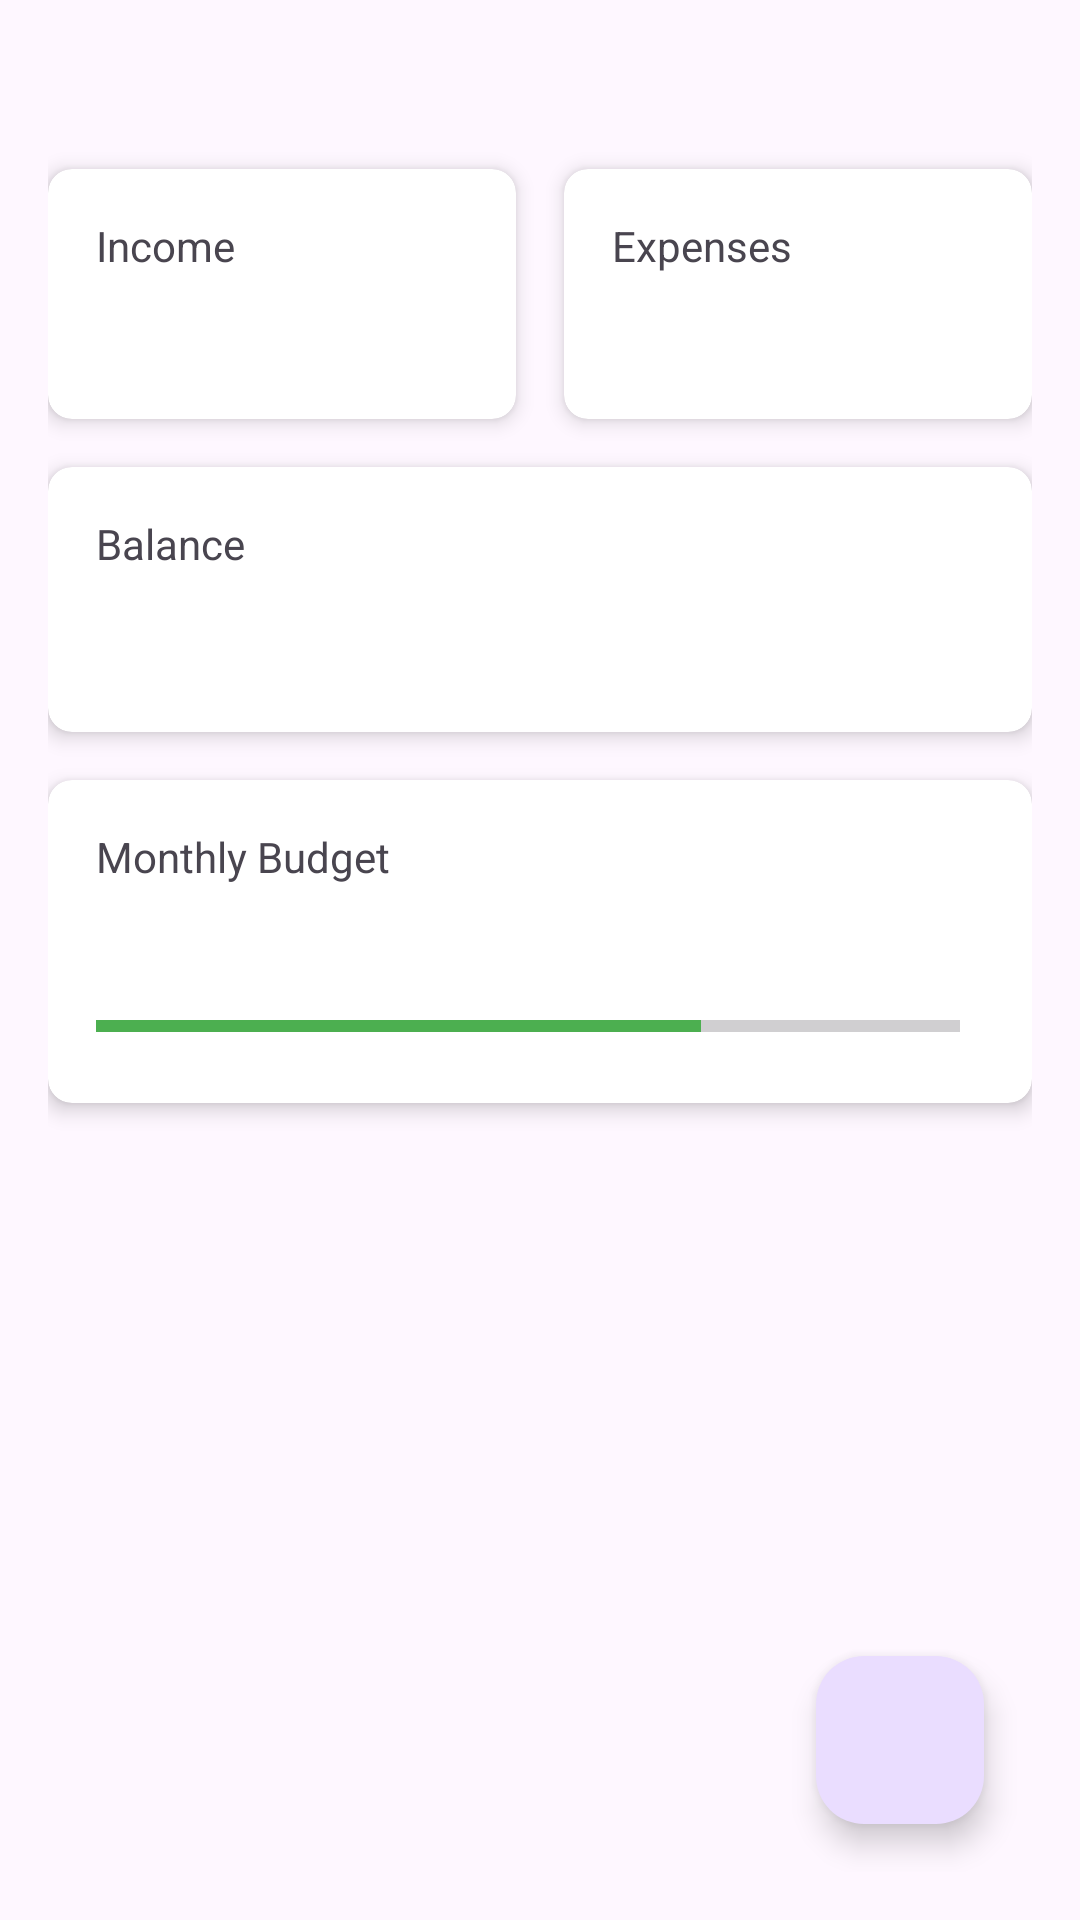

Reconstruct the res/layout file that produces this screen, plus the resources it refers to.
<!-- AndroidManifest.xml: application theme Theme.FinalFinancial -->
<!-- res/layout/fragment_dashboard.xml -->
<?xml version="1.0" encoding="utf-8"?>
<androidx.constraintlayout.widget.ConstraintLayout
    xmlns:android="http://schemas.android.com/apk/res/android"
    xmlns:app="http://schemas.android.com/apk/res-auto"
    xmlns:tools="http://schemas.android.com/tools"
    android:layout_width="match_parent"
    android:layout_height="match_parent"
    android:padding="16dp">

    <TextView
        android:id="@+id/current_month_tv"
        android:layout_width="wrap_content"
        android:layout_height="wrap_content"
        android:textSize="18sp"
        android:textStyle="bold"
        app:layout_constraintStart_toStartOf="parent"
        app:layout_constraintTop_toTopOf="parent"
        tools:text="April 2023" />

    
    <androidx.constraintlayout.widget.ConstraintLayout
        android:id="@+id/dashboard_content"
        android:layout_width="match_parent"
        android:layout_height="0dp"
        app:layout_constraintTop_toBottomOf="@id/current_month_tv"
        app:layout_constraintBottom_toBottomOf="parent"
        app:layout_constraintStart_toStartOf="parent"
        app:layout_constraintEnd_toEndOf="parent">

        
        <androidx.cardview.widget.CardView
            android:id="@+id/income_card"
            android:layout_width="0dp"
            android:layout_height="wrap_content"
            android:layout_marginTop="16dp"
            android:layout_marginEnd="8dp"
            app:cardCornerRadius="8dp"
            app:cardElevation="4dp"
            app:layout_constraintEnd_toStartOf="@+id/expense_card"
            app:layout_constraintStart_toStartOf="parent"
            app:layout_constraintTop_toTopOf="parent">

            <LinearLayout
                android:layout_width="match_parent"
                android:layout_height="wrap_content"
                android:orientation="vertical"
                android:padding="16dp">

                <TextView
                    android:layout_width="wrap_content"
                    android:layout_height="wrap_content"
                    android:text="@string/income"
                    android:textSize="14sp" />

                <TextView
                    android:id="@+id/income_amount_tv"
                    android:layout_width="wrap_content"
                    android:layout_height="wrap_content"
                    android:layout_marginTop="8dp"
                    android:textColor="@color/green"
                    android:textSize="18sp"
                    android:textStyle="bold"
                    tools:text="$2,500.00" />
            </LinearLayout>
        </androidx.cardview.widget.CardView>

        <androidx.cardview.widget.CardView
            android:id="@+id/expense_card"
            android:layout_width="0dp"
            android:layout_height="wrap_content"
            android:layout_marginStart="8dp"
            android:layout_marginTop="16dp"
            app:cardCornerRadius="8dp"
            app:cardElevation="4dp"
            app:layout_constraintEnd_toEndOf="parent"
            app:layout_constraintStart_toEndOf="@+id/income_card"
            app:layout_constraintTop_toTopOf="parent">

            <LinearLayout
                android:layout_width="match_parent"
                android:layout_height="wrap_content"
                android:orientation="vertical"
                android:padding="16dp">

                <TextView
                    android:layout_width="wrap_content"
                    android:layout_height="wrap_content"
                    android:text="@string/expenses"
                    android:textSize="14sp" />

                <TextView
                    android:id="@+id/expense_amount_tv"
                    android:layout_width="wrap_content"
                    android:layout_height="wrap_content"
                    android:layout_marginTop="8dp"
                    android:textColor="@color/red"
                    android:textSize="18sp"
                    android:textStyle="bold"
                    tools:text="$1,800.00" />
            </LinearLayout>
        </androidx.cardview.widget.CardView>

        
        <androidx.cardview.widget.CardView
            android:id="@+id/balance_card"
            android:layout_width="match_parent"
            android:layout_height="wrap_content"
            android:layout_marginTop="16dp"
            app:cardCornerRadius="8dp"
            app:cardElevation="4dp"
            app:layout_constraintEnd_toEndOf="parent"
            app:layout_constraintStart_toStartOf="parent"
            app:layout_constraintTop_toBottomOf="@+id/income_card">

            <LinearLayout
                android:layout_width="match_parent"
                android:layout_height="wrap_content"
                android:orientation="vertical"
                android:padding="16dp">

                <TextView
                    android:layout_width="wrap_content"
                    android:layout_height="wrap_content"
                    android:text="@string/balance"
                    android:textSize="14sp" />

                <TextView
                    android:id="@+id/balance_amount_tv"
                    android:layout_width="wrap_content"
                    android:layout_height="wrap_content"
                    android:layout_marginTop="8dp"
                    android:textSize="22sp"
                    android:textStyle="bold"
                    tools:text="$700.00"
                    tools:textColor="@color/green" />
            </LinearLayout>
        </androidx.cardview.widget.CardView>

        
        <androidx.cardview.widget.CardView
            android:id="@+id/budget_card"
            android:layout_width="match_parent"
            android:layout_height="wrap_content"
            android:layout_marginTop="16dp"
            app:cardCornerRadius="8dp"
            app:cardElevation="4dp"
            app:layout_constraintEnd_toEndOf="parent"
            app:layout_constraintStart_toStartOf="parent"
            app:layout_constraintTop_toBottomOf="@+id/balance_card">

            <LinearLayout
                android:layout_width="match_parent"
                android:layout_height="wrap_content"
                android:orientation="vertical"
                android:padding="16dp">

                <TextView
                    android:layout_width="wrap_content"
                    android:layout_height="wrap_content"
                    android:text="@string/monthly_budget"
                    android:textSize="14sp" />

                <TextView
                    android:id="@+id/budget_amount_tv"
                    android:layout_width="wrap_content"
                    android:layout_height="wrap_content"
                    android:layout_marginTop="8dp"
                    android:textSize="16sp"
                    tools:text="$1,800 / $2,000" />

                <LinearLayout
                    android:layout_width="match_parent"
                    android:layout_height="wrap_content"
                    android:layout_marginTop="8dp"
                    android:gravity="center_vertical"
                    android:orientation="horizontal">

                    <ProgressBar
                        android:id="@+id/budget_progress_bar"
                        style="?android:attr/progressBarStyleHorizontal"
                        android:layout_width="0dp"
                        android:layout_height="wrap_content"
                        android:layout_weight="1"
                        android:progress="70"
                        android:progressTint="@color/green" />

                    <TextView
                        android:id="@+id/budget_percentage_tv"
                        android:layout_width="wrap_content"
                        android:layout_height="wrap_content"
                        android:layout_marginStart="8dp"
                        android:textStyle="bold"
                        tools:text="70%" />
                </LinearLayout>
            </LinearLayout>
        </androidx.cardview.widget.CardView>
    </androidx.constraintlayout.widget.ConstraintLayout>

    
    <LinearLayout
        android:id="@+id/empty_state_layout"
        android:layout_width="match_parent"
        android:layout_height="wrap_content"
        android:gravity="center"
        android:orientation="vertical"
        android:visibility="gone"
        app:layout_constraintBottom_toBottomOf="parent"
        app:layout_constraintEnd_toEndOf="parent"
        app:layout_constraintStart_toStartOf="parent"
        app:layout_constraintTop_toTopOf="parent"
        tools:visibility="visible">

        <ImageView
            android:layout_width="120dp"
            android:layout_height="120dp"
            android:src="@drawable/ic_empty_state"
            android:contentDescription="@string/empty_state" />

        <TextView
            android:layout_width="wrap_content"
            android:layout_height="wrap_content"
            android:layout_marginTop="16dp"
            android:text="@string/no_transactions_yet"
            android:textSize="18sp"
            android:textStyle="bold" />

        <TextView
            android:layout_width="wrap_content"
            android:layout_height="wrap_content"
            android:layout_marginTop="8dp"
            android:gravity="center"
            android:text="@string/add_transaction_prompt"
            android:textSize="16sp" />
    </LinearLayout>

    <com.google.android.material.floatingactionbutton.FloatingActionButton
        android:id="@+id/add_transaction_fab"
        android:layout_width="wrap_content"
        android:layout_height="wrap_content"
        android:layout_margin="16dp"
        android:contentDescription="@string/add_transaction"
        android:src="@drawable/ic_add"
        app:layout_constraintBottom_toBottomOf="parent"
        app:layout_constraintEnd_toEndOf="parent" />

</androidx.constraintlayout.widget.ConstraintLayout>
<!-- resources referenced by this layout -->
<resources>
  <color name="green">#FF4CAF50</color>
  <color name="red">#FFF44336</color>
  <!-- drawable ic_empty_state (drawable) -->
  <vector xmlns:android="http://schemas.android.com/apk/res/android"
      android:width="96dp"
      android:height="96dp"
      android:viewportWidth="24"
      android:viewportHeight="24"
      android:tint="?attr/colorControlNormal">
      <path
          android:fillColor="@android:color/white"
          android:pathData="M19,3L5,3c-1.1,0 -2,0.9 -2,2v14c0,1.1 0.9,2 2,2h14c1.1,0 2,-0.9 2,-2L21,5c0,-1.1 -0.9,-2 -2,-2zM9,17L7,17v-7h2v7zM13,17h-2L11,7h2v10zM17,17h-2v-4h2v4z"/>
  </vector>
  <string name="add_transaction">Add Transaction</string>
  <string name="add_transaction_prompt">Add your first transaction to start tracking your finances</string>
  <string name="balance">Balance</string>
  <string name="empty_state">Empty State</string>
  <string name="expenses">Expenses</string>
  <string name="income">Income</string>
  <string name="monthly_budget">Monthly Budget</string>
  <string name="no_transactions_yet">No Transactions Yet</string>
  <style name="Theme.FinalFinancial" parent="Base.Theme.FinalFinancial" />
  <style name="Base.Theme.FinalFinancial" parent="Theme.Material3.DayNight.NoActionBar">
          <item name="colorPrimary">#1E2F2F</item> 
          <item name="colorOnPrimary">#FFFFFF</item>
      </style>
</resources>
